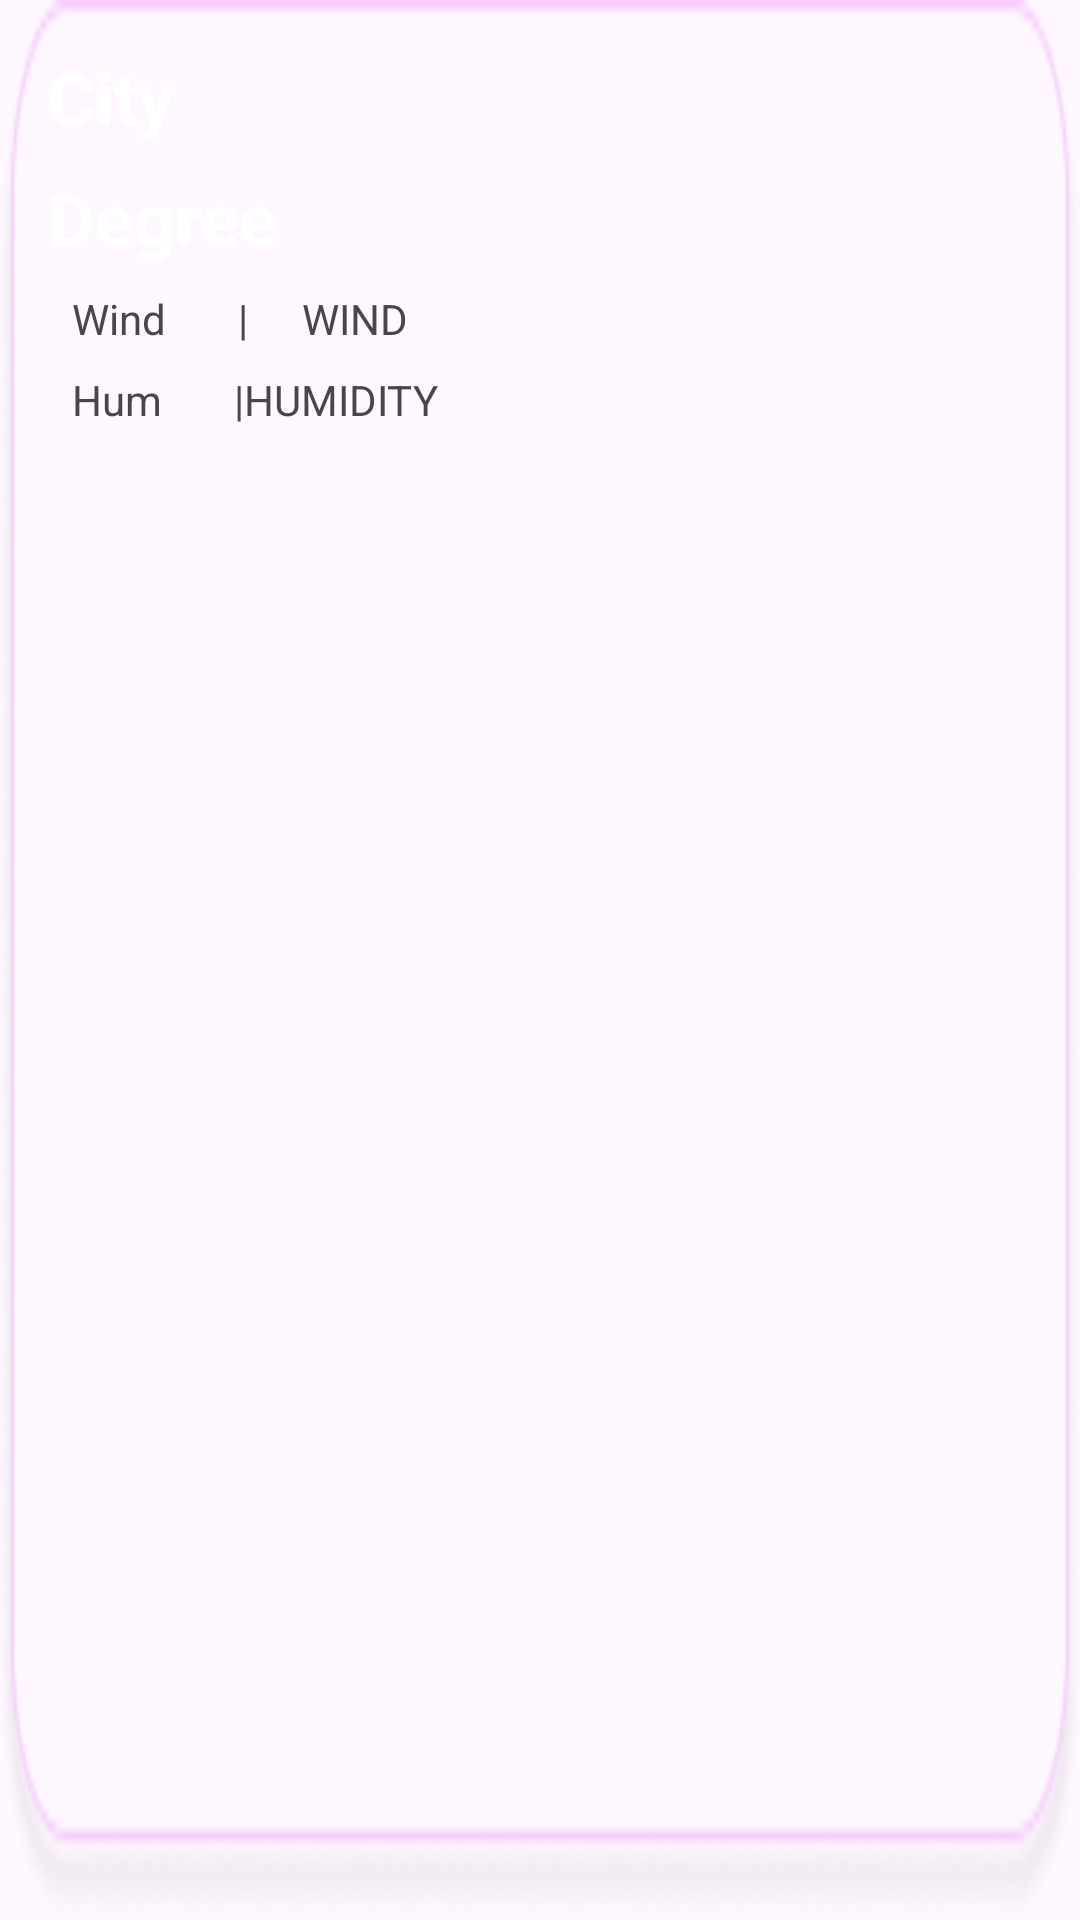

The Android layout XML behind this screen, and the referenced resources:
<!-- AndroidManifest.xml: application theme Theme.WeathersApp -->
<!-- res/layout/item.xml -->
<?xml version="1.0" encoding="utf-8"?>
<androidx.constraintlayout.widget.ConstraintLayout
    android:id="@+id/lay"
    xmlns:android="http://schemas.android.com/apk/res/android"
    xmlns:app="http://schemas.android.com/apk/res-auto"
    xmlns:tools="http://schemas.android.com/tools"
    android:layout_width="match_parent"
    android:layout_height="wrap_content"
    android:background="@drawable/rectangle2"
    android:padding="8dp">

    <TextView
        android:id="@+id/tvCity"
        android:layout_width="wrap_content"
        android:layout_height="wrap_content"
        android:layout_marginStart="8dp"
        android:layout_marginTop="8dp"
        android:hint="City"
        android:textSize="24sp"
        android:textStyle="bold"
        android:textColor="#FFFFFF"
        app:layout_constraintStart_toStartOf="parent"
        app:layout_constraintTop_toTopOf="parent" />

    <TextView
        android:id="@+id/tvDegree"
        android:layout_width="wrap_content"
        android:layout_height="wrap_content"
        android:layout_marginStart="8dp"
        android:layout_marginTop="8dp"
        android:hint="Degree"
        android:textSize="24sp"
        android:textStyle="bold"
        android:textColor="#FFFFFF"
        app:layout_constraintStart_toStartOf="parent"
        app:layout_constraintTop_toBottomOf="@+id/tvCity" />


    <ImageView
        android:id="@+id/ivWeather"
        android:layout_width="177dp"
        android:layout_height="132dp"
        android:layout_marginTop="24dp"
        android:scaleType="centerCrop"
        app:layout_constraintBottom_toBottomOf="@+id/tvDegree"
        app:layout_constraintEnd_toEndOf="parent"
        app:layout_constraintHorizontal_bias="0.842"
        app:layout_constraintStart_toEndOf="@+id/tvDegree"
        app:layout_constraintTop_toTopOf="parent"
        app:layout_constraintVertical_bias="0.0" />

    <ImageView
        android:id="@+id/ivWind"
        android:layout_width="wrap_content"
        android:layout_height="wrap_content"
        android:layout_marginTop="8dp"
        android:layout_marginStart="8dp"
        app:layout_constraintStart_toStartOf="parent"
        app:layout_constraintTop_toBottomOf="@+id/tvDegree" />

    <TextView
        android:id="@+id/tvWind"
        android:layout_width="wrap_content"
        android:layout_height="wrap_content"
        android:layout_marginStart="8dp"
        android:layout_marginTop="8dp"
        android:text="Wind"
        android:textColor="@color/grey"
        app:layout_constraintStart_toEndOf="@+id/ivWind"
        app:layout_constraintTop_toBottomOf="@+id/tvDegree" />


    <TextView
        android:id="@+id/tvWindNumber"
        android:layout_width="wrap_content"
        android:layout_height="wrap_content"
        android:layout_marginEnd="8dp"
        android:layout_marginTop="8dp"
        android:text="WIND"
        android:textColor="@color/grey"
        app:layout_constraintStart_toEndOf="@+id/bar1"
        app:layout_constraintTop_toBottomOf="@+id/tvDegree"
        app:layout_constraintEnd_toStartOf="@+id/ivWeather" />

    <ImageView
        android:id="@+id/ivHumid"
        android:layout_width="wrap_content"
        android:layout_height="wrap_content"
        android:layout_marginTop="8dp"
        android:layout_marginStart="8dp"
        app:layout_constraintStart_toStartOf="parent"
        app:layout_constraintTop_toBottomOf="@+id/ivWind" />

    <TextView
        android:id="@+id/tvHumid"
        android:layout_width="wrap_content"
        android:layout_height="wrap_content"
        android:layout_marginStart="8dp"
        android:layout_marginTop="8dp"
        android:text="Hum"
        android:textColor="@color/grey"
        app:layout_constraintStart_toEndOf="@+id/ivHumid"
        app:layout_constraintTop_toBottomOf="@+id/tvWind" />


    <TextView
        android:id="@+id/bar2"
        android:layout_width="wrap_content"
        android:layout_height="wrap_content"
        android:layout_marginStart="24dp"
        android:layout_marginTop="8dp"
        android:text="|"
        android:textColor="@color/grey"
        app:layout_constraintStart_toEndOf="@+id/tvHumid"
        app:layout_constraintTop_toBottomOf="@+id/tvWind" />

    <TextView
        android:id="@+id/bar1"
        android:layout_width="wrap_content"
        android:layout_height="wrap_content"
        android:layout_marginStart="24dp"
        android:layout_marginTop="8dp"
        android:text="|"
        android:textColor="@color/grey"
        app:layout_constraintStart_toEndOf="@+id/tvWind"
        app:layout_constraintTop_toBottomOf="@+id/tvDegree" />

    <TextView
        android:id="@+id/tvHumidNumber"
        android:layout_width="wrap_content"
        android:layout_height="wrap_content"
        android:layout_marginEnd="16dp"
        android:layout_marginTop="8dp"
        android:text="HUMIDITY"
        android:textColor="@color/grey"
        app:layout_constraintStart_toEndOf="@+id/bar2"
        app:layout_constraintTop_toBottomOf="@+id/tvWind"
        app:layout_constraintEnd_toStartOf="@+id/ivWeather" />

</androidx.constraintlayout.widget.ConstraintLayout>
<!-- resources referenced by this layout -->
<resources>
  <!-- drawable rectangle2: png bitmap (drawable, 5830 bytes) -->
  <style name="Theme.WeathersApp" parent="Base.Theme.WeathersApp" />
  <style name="Base.Theme.WeathersApp" parent="Theme.Material3.DayNight.NoActionBar">
          <item name="android:textColorHint">@color/white</item>
          
          
      </style>
  <!-- not gathered from this repository: default colours our renderer supplied (Android Studio template values) -->
  <color name="white">#FFFFFFFF</color>
</resources>
